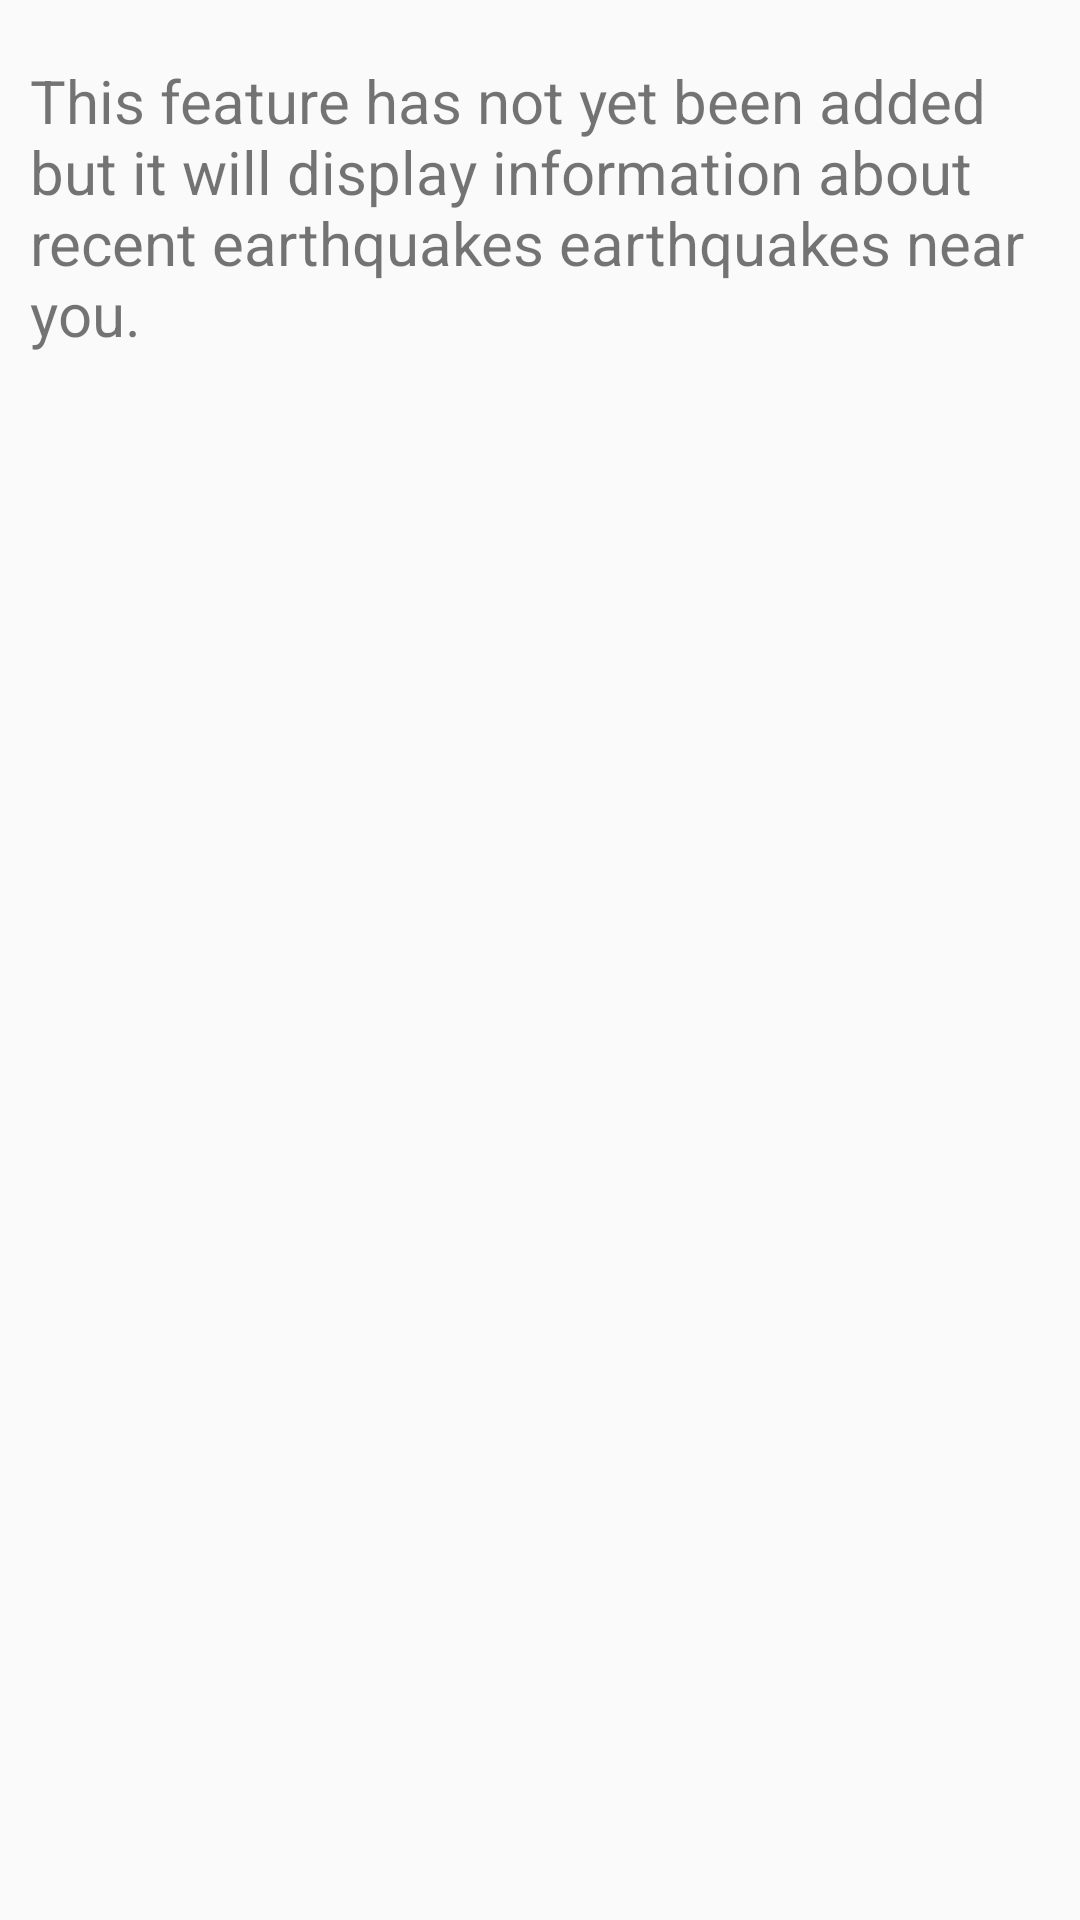

Write the Android layout XML for this screen, with the resource values it uses.
<!-- AndroidManifest.xml: application theme AppTheme -->
<!-- res/layout/activity_local.xml -->
<?xml version="1.0" encoding="utf-8"?>
<LinearLayout xmlns:android="http://schemas.android.com/apk/res/android"
    xmlns:tools="http://schemas.android.com/tools"
    android:layout_width="match_parent"
    android:layout_height="match_parent"
    tools:context=".LocalActivity"
    android:orientation="vertical">

    <TextView
        android:layout_width="fill_parent"
        android:layout_height="fill_parent"
        android:paddingTop="20dp"
        android:paddingLeft="10dp"
        android:paddingRight="10dp"
        android:textSize="20dp"
        android:text="@string/api_feature"
        android:id="@+id/apiText"/>


</LinearLayout>
<!-- resources referenced by this layout -->
<resources>
  <string name="api_feature">This feature has not yet been added but it will display information about recent earthquakes earthquakes near you.</string>
  <style name="AppTheme" parent="Theme.AppCompat.Light.DarkActionBar">
          
          <item name="colorPrimary">@color/colorPrimary</item>
          <item name="colorPrimaryDark">@color/colorPrimaryDark</item>
          <item name="colorAccent">@color/colorAccent</item>
      </style>
  <color name="colorPrimary">#F44336</color>
  <color name="colorPrimaryDark">#E53935</color>
  <color name="colorAccent">#E53935</color>
</resources>
